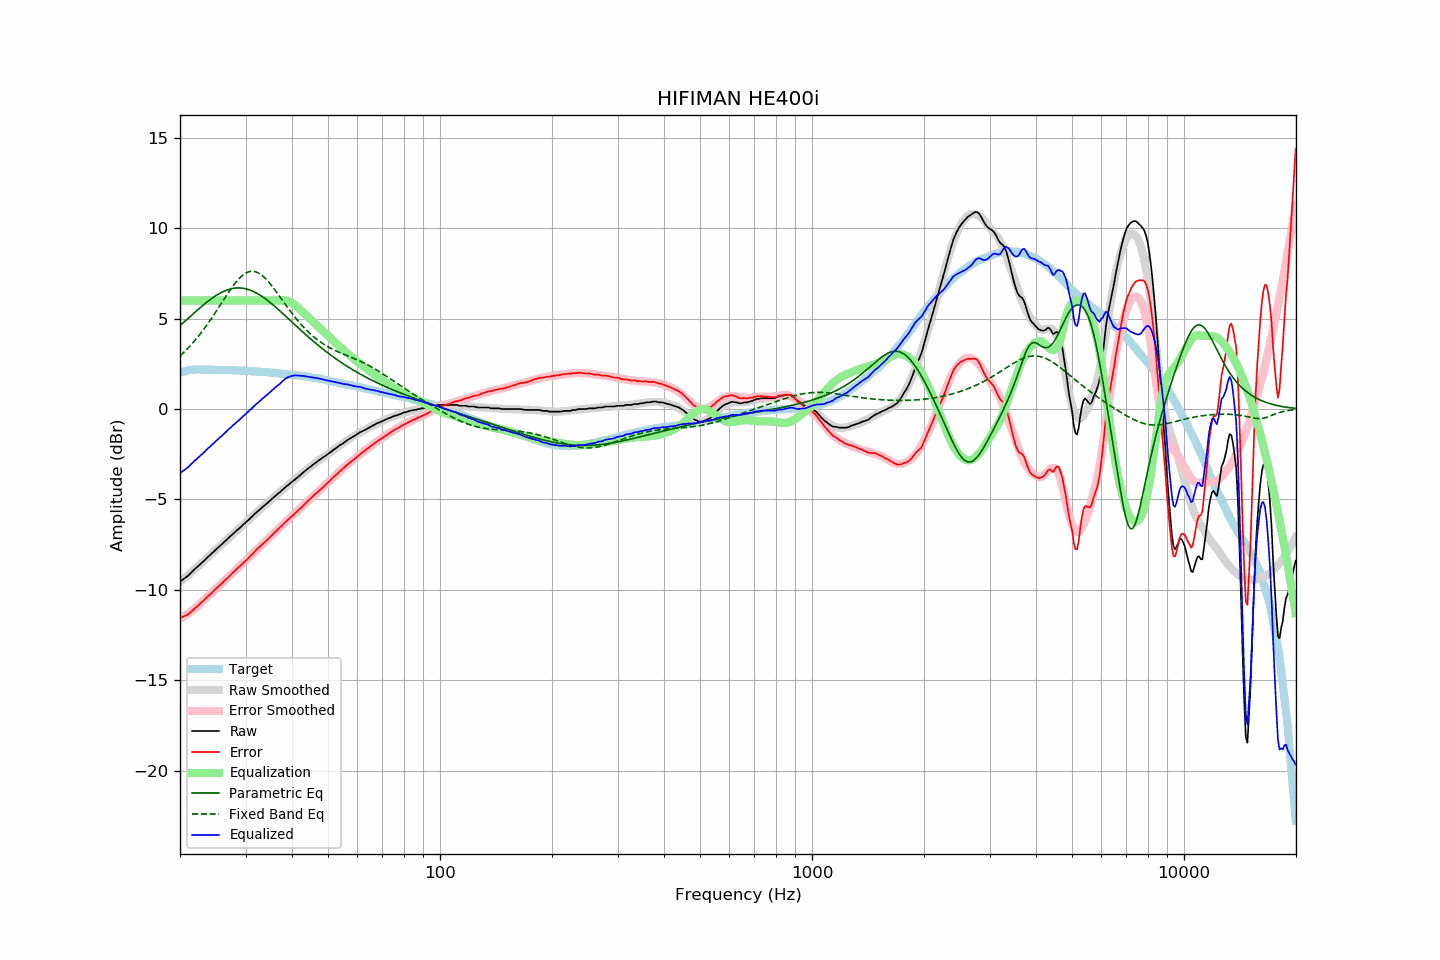

The table this chart was drawn from, first rows:
frequency, raw, error, smoothed, error_smoothed, equalization, parametric_eq, fixed_band_eq, equalized_raw, equalized_smoothed, target
20.00, -9.55, -11.56, -9.57, -11.60, 6.00, 4.62, 2.94, -3.55, -3.57, 2.01
20.20, -9.48, -11.52, -9.50, -11.55, 6.00, 4.70, 3.02, -3.48, -3.50, 2.04
20.40, -9.42, -11.49, -9.42, -11.49, 6.00, 4.78, 3.10, -3.42, -3.42, 2.07
20.61, -9.35, -11.44, -9.35, -11.44, 6.00, 4.86, 3.19, -3.35, -3.35, 2.09
20.81, -9.29, -11.41, -9.27, -11.38, 6.00, 4.94, 3.28, -3.29, -3.27, 2.12
21.02, -9.22, -11.37, -9.19, -11.32, 6.00, 5.02, 3.37, -3.22, -3.19, 2.15
21.23, -9.13, -11.29, -9.12, -11.25, 6.00, 5.10, 3.47, -3.13, -3.12, 2.16
21.44, -9.05, -11.22, -9.04, -11.19, 6.00, 5.18, 3.56, -3.05, -3.04, 2.17
21.66, -8.96, -11.14, -8.96, -11.12, 6.00, 5.26, 3.66, -2.96, -2.96, 2.17
21.87, -8.87, -11.05, -8.88, -11.05, 6.00, 5.33, 3.77, -2.87, -2.88, 2.17
22.09, -8.79, -10.98, -8.80, -10.98, 6.00, 5.41, 3.87, -2.79, -2.80, 2.18
22.31, -8.71, -10.90, -8.72, -10.90, 6.00, 5.49, 3.98, -2.71, -2.72, 2.18
22.54, -8.63, -10.82, -8.64, -10.82, 6.00, 5.57, 4.09, -2.63, -2.64, 2.18
22.76, -8.55, -10.74, -8.55, -10.74, 6.00, 5.64, 4.20, -2.55, -2.55, 2.18
22.99, -8.47, -10.65, -8.47, -10.65, 6.00, 5.72, 4.32, -2.47, -2.47, 2.17
23.22, -8.39, -10.57, -8.38, -10.56, 6.00, 5.79, 4.44, -2.39, -2.38, 2.17
23.45, -8.30, -10.47, -8.30, -10.48, 6.00, 5.86, 4.56, -2.30, -2.30, 2.17
23.69, -8.21, -10.39, -8.22, -10.40, 6.00, 5.93, 4.69, -2.21, -2.22, 2.17
23.92, -8.13, -10.30, -8.13, -10.31, 6.00, 6.00, 4.81, -2.13, -2.13, 2.17
24.16, -8.05, -10.23, -8.05, -10.23, 6.00, 6.07, 4.94, -2.05, -2.05, 2.18
24.40, -7.97, -10.15, -7.97, -10.14, 6.00, 6.13, 5.07, -1.97, -1.97, 2.18
24.65, -7.88, -10.05, -7.89, -10.06, 6.00, 6.20, 5.21, -1.88, -1.89, 2.17
24.89, -7.80, -9.97, -7.81, -9.98, 6.00, 6.25, 5.34, -1.80, -1.81, 2.17
25.14, -7.72, -9.89, -7.72, -9.89, 6.00, 6.31, 5.48, -1.72, -1.72, 2.17
25.39, -7.64, -9.81, -7.64, -9.81, 6.00, 6.36, 5.61, -1.64, -1.64, 2.17
25.65, -7.56, -9.73, -7.56, -9.72, 6.00, 6.41, 5.75, -1.56, -1.56, 2.17
25.91, -7.48, -9.64, -7.48, -9.64, 6.00, 6.46, 5.89, -1.48, -1.48, 2.16
26.16, -7.40, -9.56, -7.39, -9.56, 6.00, 6.50, 6.03, -1.40, -1.39, 2.16
26.43, -7.31, -9.47, -7.31, -9.47, 6.00, 6.54, 6.16, -1.31, -1.31, 2.16
26.69, -7.23, -9.39, -7.23, -9.39, 6.00, 6.58, 6.30, -1.23, -1.23, 2.16
26.96, -7.14, -9.30, -7.15, -9.30, 6.00, 6.61, 6.43, -1.14, -1.15, 2.16
27.23, -7.06, -9.22, -7.07, -9.22, 6.00, 6.63, 6.56, -1.06, -1.07, 2.15
27.50, -6.98, -9.14, -6.99, -9.13, 6.00, 6.66, 6.69, -0.98, -0.99, 2.15
27.77, -6.90, -9.04, -6.91, -9.05, 6.00, 6.67, 6.81, -0.90, -0.91, 2.14
28.05, -6.82, -8.96, -6.83, -8.97, 6.00, 6.69, 6.93, -0.82, -0.83, 2.14
28.33, -6.74, -8.87, -6.75, -8.88, 6.00, 6.70, 7.04, -0.74, -0.75, 2.13
28.62, -6.66, -8.79, -6.66, -8.80, 6.00, 6.70, 7.14, -0.66, -0.66, 2.13
28.90, -6.59, -8.72, -6.58, -8.71, 6.00, 6.70, 7.24, -0.59, -0.58, 2.13
29.19, -6.51, -8.63, -6.50, -8.63, 6.00, 6.69, 7.33, -0.51, -0.50, 2.12
29.48, -6.42, -8.55, -6.42, -8.54, 6.00, 6.68, 7.40, -0.42, -0.42, 2.13
29.78, -6.34, -8.46, -6.34, -8.46, 6.00, 6.67, 7.47, -0.34, -0.34, 2.12
30.08, -6.26, -8.38, -6.26, -8.37, 6.00, 6.65, 7.52, -0.26, -0.26, 2.12
30.38, -6.18, -8.29, -6.18, -8.28, 6.00, 6.63, 7.57, -0.18, -0.18, 2.11
30.68, -6.10, -8.21, -6.10, -8.20, 6.00, 6.60, 7.60, -0.10, -0.10, 2.10
30.99, -6.01, -8.11, -6.01, -8.11, 6.00, 6.57, 7.61, -0.01, -0.01, 2.09
31.30, -5.93, -8.02, -5.93, -8.02, 6.00, 6.53, 7.62, 0.07, 0.07, 2.09
31.61, -5.84, -7.93, -5.85, -7.94, 6.00, 6.49, 7.61, 0.16, 0.15, 2.09
31.93, -5.76, -7.84, -5.77, -7.85, 6.00, 6.44, 7.59, 0.24, 0.23, 2.08
32.24, -5.68, -7.75, -5.69, -7.76, 6.00, 6.40, 7.56, 0.32, 0.31, 2.07
32.57, -5.60, -7.67, -5.61, -7.68, 6.00, 6.34, 7.52, 0.40, 0.39, 2.07
32.89, -5.53, -7.60, -5.53, -7.59, 6.00, 6.29, 7.46, 0.47, 0.47, 2.06
33.22, -5.45, -7.51, -5.45, -7.51, 6.00, 6.23, 7.39, 0.55, 0.55, 2.05
33.55, -5.37, -7.42, -5.37, -7.42, 6.00, 6.17, 7.32, 0.63, 0.63, 2.05
33.89, -5.30, -7.34, -5.29, -7.34, 6.00, 6.11, 7.23, 0.70, 0.71, 2.04
34.23, -5.22, -7.26, -5.22, -7.25, 6.00, 6.04, 7.14, 0.78, 0.78, 2.04
34.57, -5.14, -7.17, -5.14, -7.17, 6.00, 5.97, 7.04, 0.86, 0.86, 2.03
34.92, -5.06, -7.08, -5.06, -7.08, 6.00, 5.90, 6.94, 0.94, 0.94, 2.01
35.27, -4.98, -7.00, -4.99, -7.00, 6.00, 5.83, 6.83, 1.02, 1.01, 2.01
35.62, -4.90, -6.90, -4.91, -6.91, 6.00, 5.75, 6.71, 1.10, 1.09, 2.00
35.97, -4.83, -6.82, -4.83, -6.82, 6.00, 5.68, 6.59, 1.17, 1.17, 1.99
... 635 more rows
